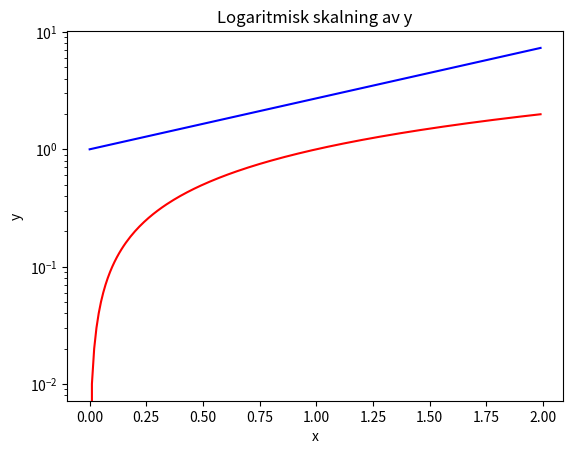
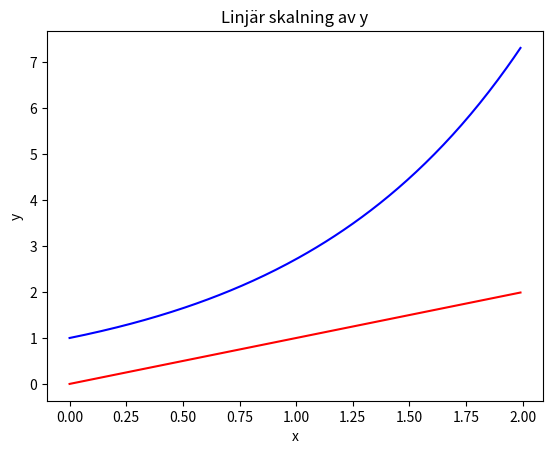

The matplotlib source for these figures, in order:
# -*- coding: utf-8 -*-
"""
Created on Wed Jun  7 11:19:00 2017

[redacted]
"""

import matplotlib.pyplot as plt
import numpy as np

x = np.arange(0,2.0, 0.01)
y1 = x
y2 = np.exp(x)

plt.figure(1)
plt.title("Logaritmisk skalning av y")
plt.yscale('log')
plt.xlabel("x")
plt.ylabel("y")
plt.plot(x, y1, 'r-', x, y2, 'b-')

plt.figure(2)
plt.title("Linjär skalning av y")
plt.xlabel("x")
plt.ylabel("y")
plt.plot(x, y1, 'r-', x, y2, 'b-')

plt.show()